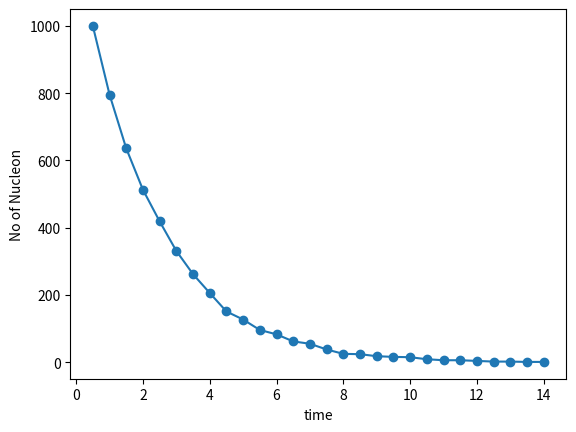

Here is the Python script that generated this plot:
import random as rn
import numpy as np
from matplotlib import pyplot as plt
def random_array(N):
    f=np.zeros(N)
    for i in range(N):
        f[i]=rn.random()
    return f       
def monte_carlo(N0,D0,p,tmax):
    N1=N0
    D1=D0
    f=[]
    k=[]
    t=0
    t1=[]
    dt=0.5
    while N1>0 and t<tmax:
        M=random_array(N1)
        f.append(N1)
        k.append(D1)
        t=t+dt
        t1.append(t)

        for i in range(N1):
            if M[i]<=p:
                N1-=1
                D1+=1
        
    return f,k,t1
A,B,T= monte_carlo(1000,0,0.2,15)
print(A,B,T)
plt.plot(T,A,'o-')
plt.xlabel('time')
plt.ylabel('No of Nucleon')
plt.show()
